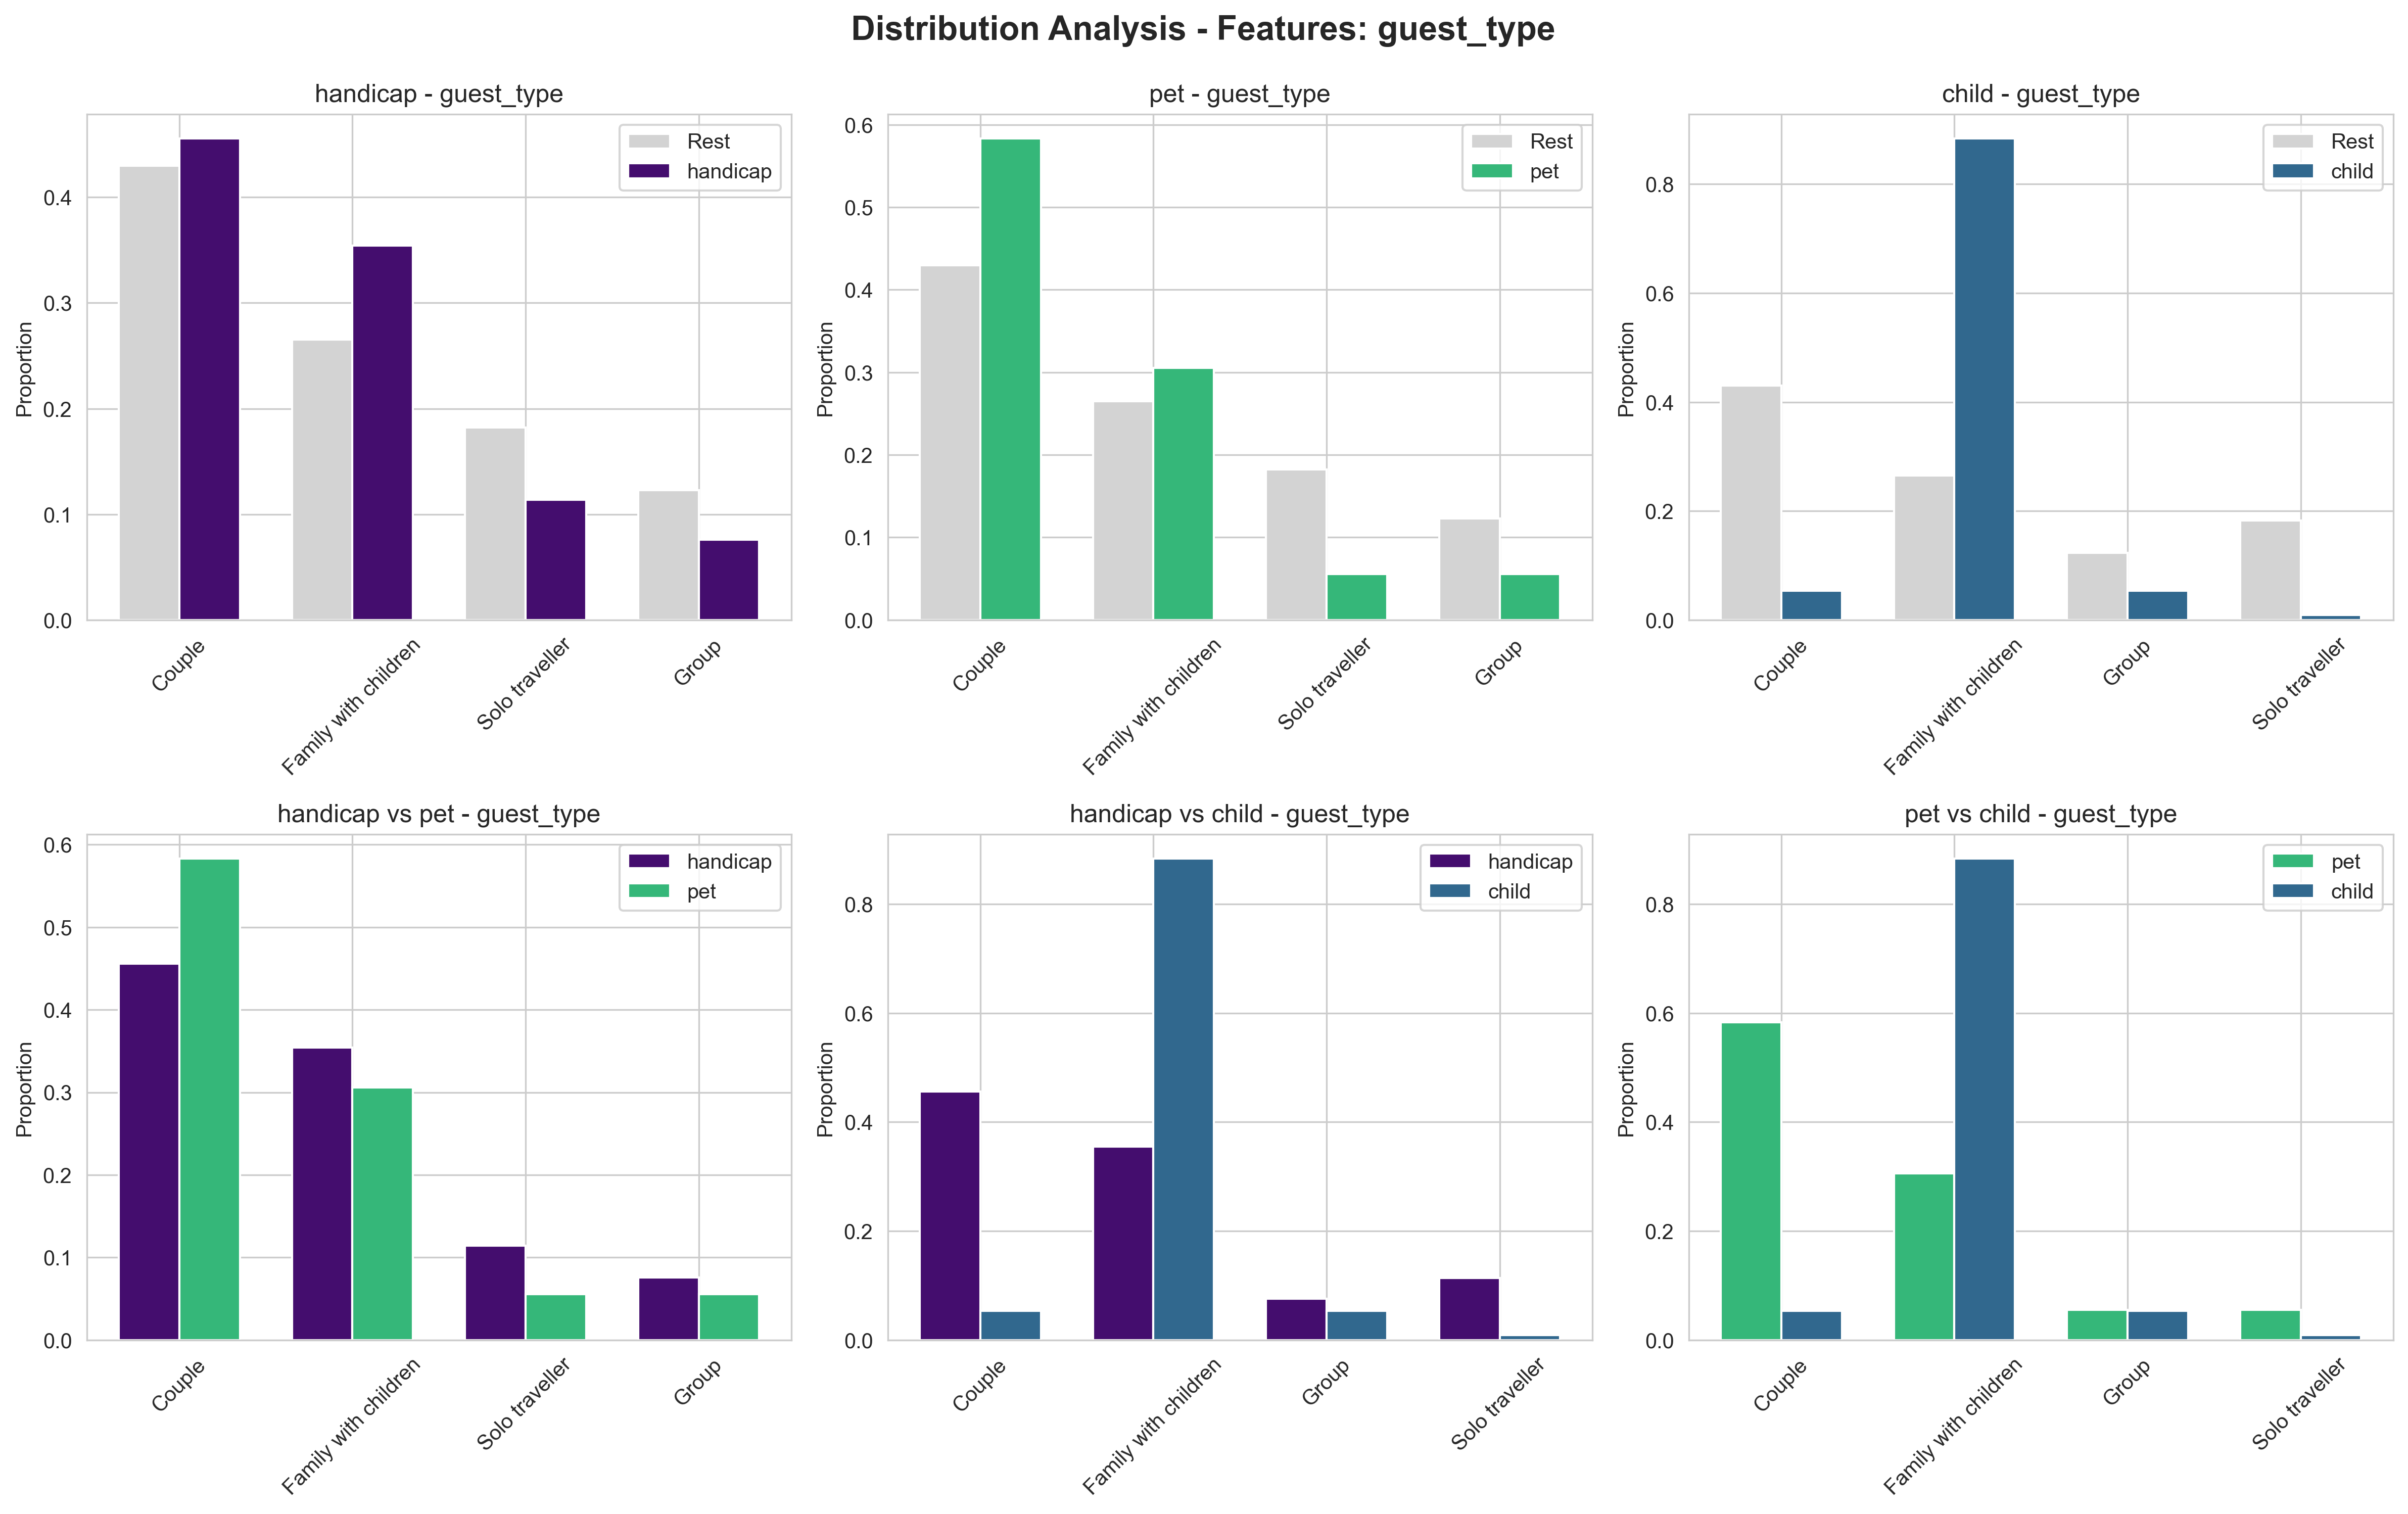

The file beside this chart, header and first rows:
comparison_type, category, category2, feature, feature_value, proportion_cat1, proportion_cat2, difference, kl_divergence, js_divergence, chi_square_distance, hellinger_distance
category_vs_rest, handicap, rest, guest_type, Couple, 0.4557, 0.4298, 0.0259, 0.041, 0.0102, 0.0751, 0.1011
category_vs_rest, handicap, rest, guest_type, Family with children, 0.3544, 0.2652, 0.0893, 0.041, 0.0102, 0.0751, 0.1011
category_vs_rest, handicap, rest, guest_type, Solo traveller, 0.1139, 0.1822, -0.0683, 0.041, 0.0102, 0.0751, 0.1011
category_vs_rest, handicap, rest, guest_type, Group, 0.0759, 0.1229, -0.0469, 0.041, 0.0102, 0.0751, 0.1011
category_vs_rest, pet, rest, guest_type, Couple, 0.5833, 0.4298, 0.1536, 0.1282, 0.0308, 0.1859, 0.1773
category_vs_rest, pet, rest, guest_type, Family with children, 0.3056, 0.2652, 0.0404, 0.1282, 0.0308, 0.1859, 0.1773
category_vs_rest, pet, rest, guest_type, Solo traveller, 0.0556, 0.1822, -0.1266, 0.1282, 0.0308, 0.1859, 0.1773
category_vs_rest, pet, rest, guest_type, Group, 0.0556, 0.1229, -0.0673, 0.1282, 0.0308, 0.1859, 0.1773
category_vs_rest, child, rest, guest_type, Couple, 0.0536, 0.4298, -0.3762, 1.054, 0.2264, 1.977, 0.4926
category_vs_rest, child, rest, guest_type, Family with children, 0.8839, 0.2652, 0.6188, 1.054, 0.2264, 1.977, 0.4926
category_vs_rest, child, rest, guest_type, Group, 0.0536, 0.1229, -0.0693, 1.054, 0.2264, 1.977, 0.4926
category_vs_rest, child, rest, guest_type, Solo traveller, 0.0089, 0.1822, -0.1733, 1.054, 0.2264, 1.977, 0.4926
category_vs_category, handicap, pet, guest_type, Couple, 0.4557, 0.5833, -0.1276, 0.0435, 0.0108, 0.1046, 0.104
category_vs_category, handicap, pet, guest_type, Family with children, 0.3544, 0.3056, 0.0489, 0.0435, 0.0108, 0.1046, 0.104
category_vs_category, handicap, pet, guest_type, Solo traveller, 0.1139, 0.0556, 0.0584, 0.0435, 0.0108, 0.1046, 0.104
category_vs_category, handicap, pet, guest_type, Group, 0.0759, 0.0556, 0.0204, 0.0435, 0.0108, 0.1046, 0.104
category_vs_category, handicap, child, guest_type, Couple, 0.4557, 0.0536, 0.4021, 0.81, 0.1769, 4.58, 0.434
category_vs_category, handicap, child, guest_type, Family with children, 0.3544, 0.8839, -0.5295, 0.81, 0.1769, 4.58, 0.434
category_vs_category, handicap, child, guest_type, Group, 0.0759, 0.0536, 0.0224, 0.81, 0.1769, 4.58, 0.434
category_vs_category, handicap, child, guest_type, Solo traveller, 0.1139, 0.0089, 0.105, 0.81, 0.1769, 4.58, 0.434
category_vs_category, pet, child, guest_type, Couple, 0.5833, 0.0536, 0.5298, 0.9823, 0.2116, 5.861, 0.4761
category_vs_category, pet, child, guest_type, Family with children, 0.3056, 0.8839, -0.5784, 0.9823, 0.2116, 5.861, 0.4761
category_vs_category, pet, child, guest_type, Group, 0.0556, 0.0536, 0.002, 0.9823, 0.2116, 5.861, 0.4761
category_vs_category, pet, child, guest_type, Solo traveller, 0.0556, 0.0089, 0.0466, 0.9823, 0.2116, 5.861, 0.4761
